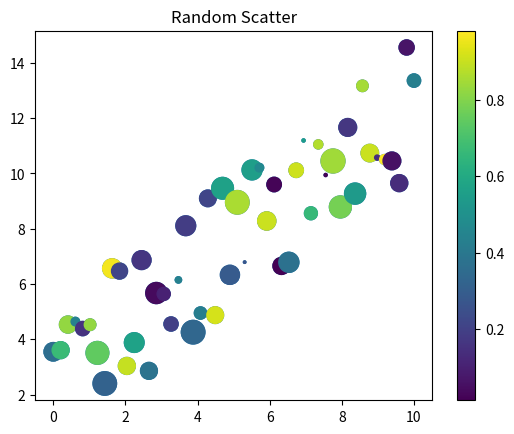

The matplotlib source for this figure:
import numpy as np
from numpy.random import rand
import matplotlib.pyplot as plt


N = 50 #Number of points we would like to have
x = np.linspace(0, 10, N)  #Create a series of values

e = rand(N)*5.0 #Noise
y1 = x + e

areas = rand(N)*300
plt.scatter(x, y1, s=areas) #s = float or array-like, shape
colors = rand(N)
plt.scatter(x, y1, s=areas, c=colors)
plt.colorbar()
plt.title("Random Scatter")
plt.show()
